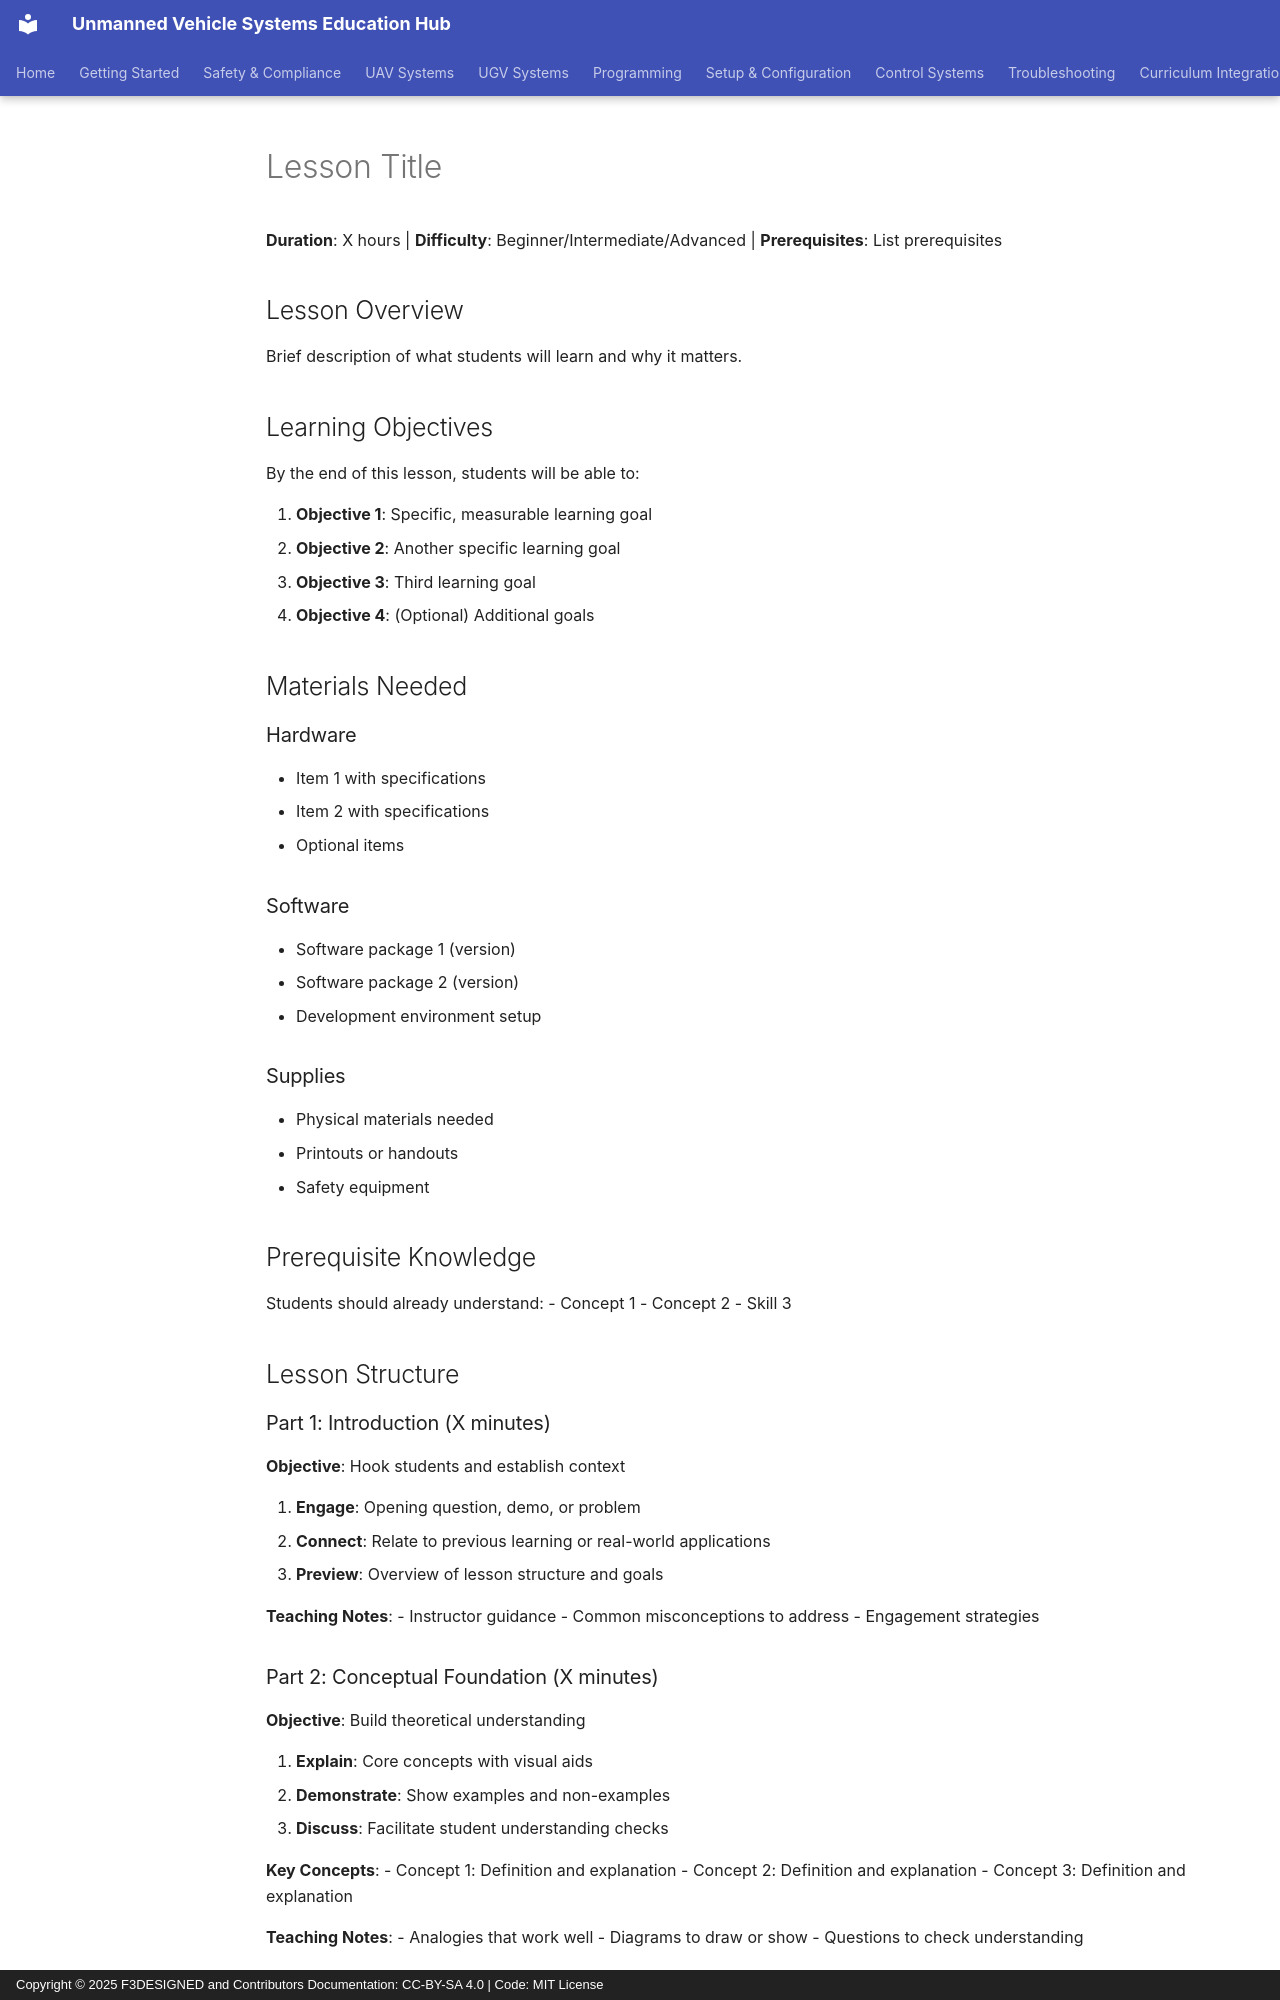

repository: F3DESIGNED/unmanned-vehicle-edu-hub · page: advanced/advanced-autonomy/lesson-plans/lesson-template/index.html · generator: mkdocs · copyright: Copyright © 2025 F3DESIGNED and Contributors Documentation: CC-BY-SA 4.0 | Code: MIT License

# Lesson Title

**Duration**: X hours | **Difficulty**: Beginner/Intermediate/Advanced | **Prerequisites**: List prerequisites

## Lesson Overview

Brief description of what students will learn and why it matters.

## Learning Objectives

By the end of this lesson, students will be able to:

1. **Objective 1**: Specific, measurable learning goal
2. **Objective 2**: Another specific learning goal
3. **Objective 3**: Third learning goal
4. **Objective 4**: (Optional) Additional goals

## Materials Needed

### Hardware
- Item 1 with specifications
- Item 2 with specifications
- Optional items

### Software
- Software package 1 (version)
- Software package 2 (version)
- Development environment setup

### Supplies
- Physical materials needed
- Printouts or handouts
- Safety equipment

## Prerequisite Knowledge

Students should already understand:
- Concept 1
- Concept 2
- Skill 3

## Lesson Structure

### Part 1: Introduction (X minutes)

**Objective**: Hook students and establish context

1. **Engage**: Opening question, demo, or problem
2. **Connect**: Relate to previous learning or real-world applications
3. **Preview**: Overview of lesson structure and goals

**Teaching Notes**:
- Instructor guidance
- Common misconceptions to address
- Engagement strategies

### Part 2: Conceptual Foundation (X minutes)

**Objective**: Build theoretical understanding

1. **Explain**: Core concepts with visual aids
2. **Demonstrate**: Show examples and non-examples
3. **Discuss**: Facilitate student understanding checks

**Key Concepts**:
- Concept 1: Definition and explanation
- Concept 2: Definition and explanation
- Concept 3: Definition and explanation

**Teaching Notes**:
- Analogies that work well
- Diagrams to draw or show
- Questions to check understanding
